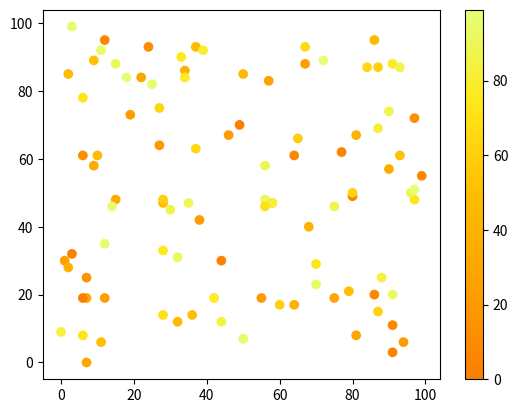

Generate this figure with matplotlib:
import matplotlib.pyplot as plt
import numpy as np

x = np.random.randint(100, size=(100))
y = np.random.randint(100, size=(100))
colors = np.random.randint(100, size=(100))

plt.scatter(x, y, c=colors, cmap='Wistia_r')

plt.colorbar()

plt.show()

